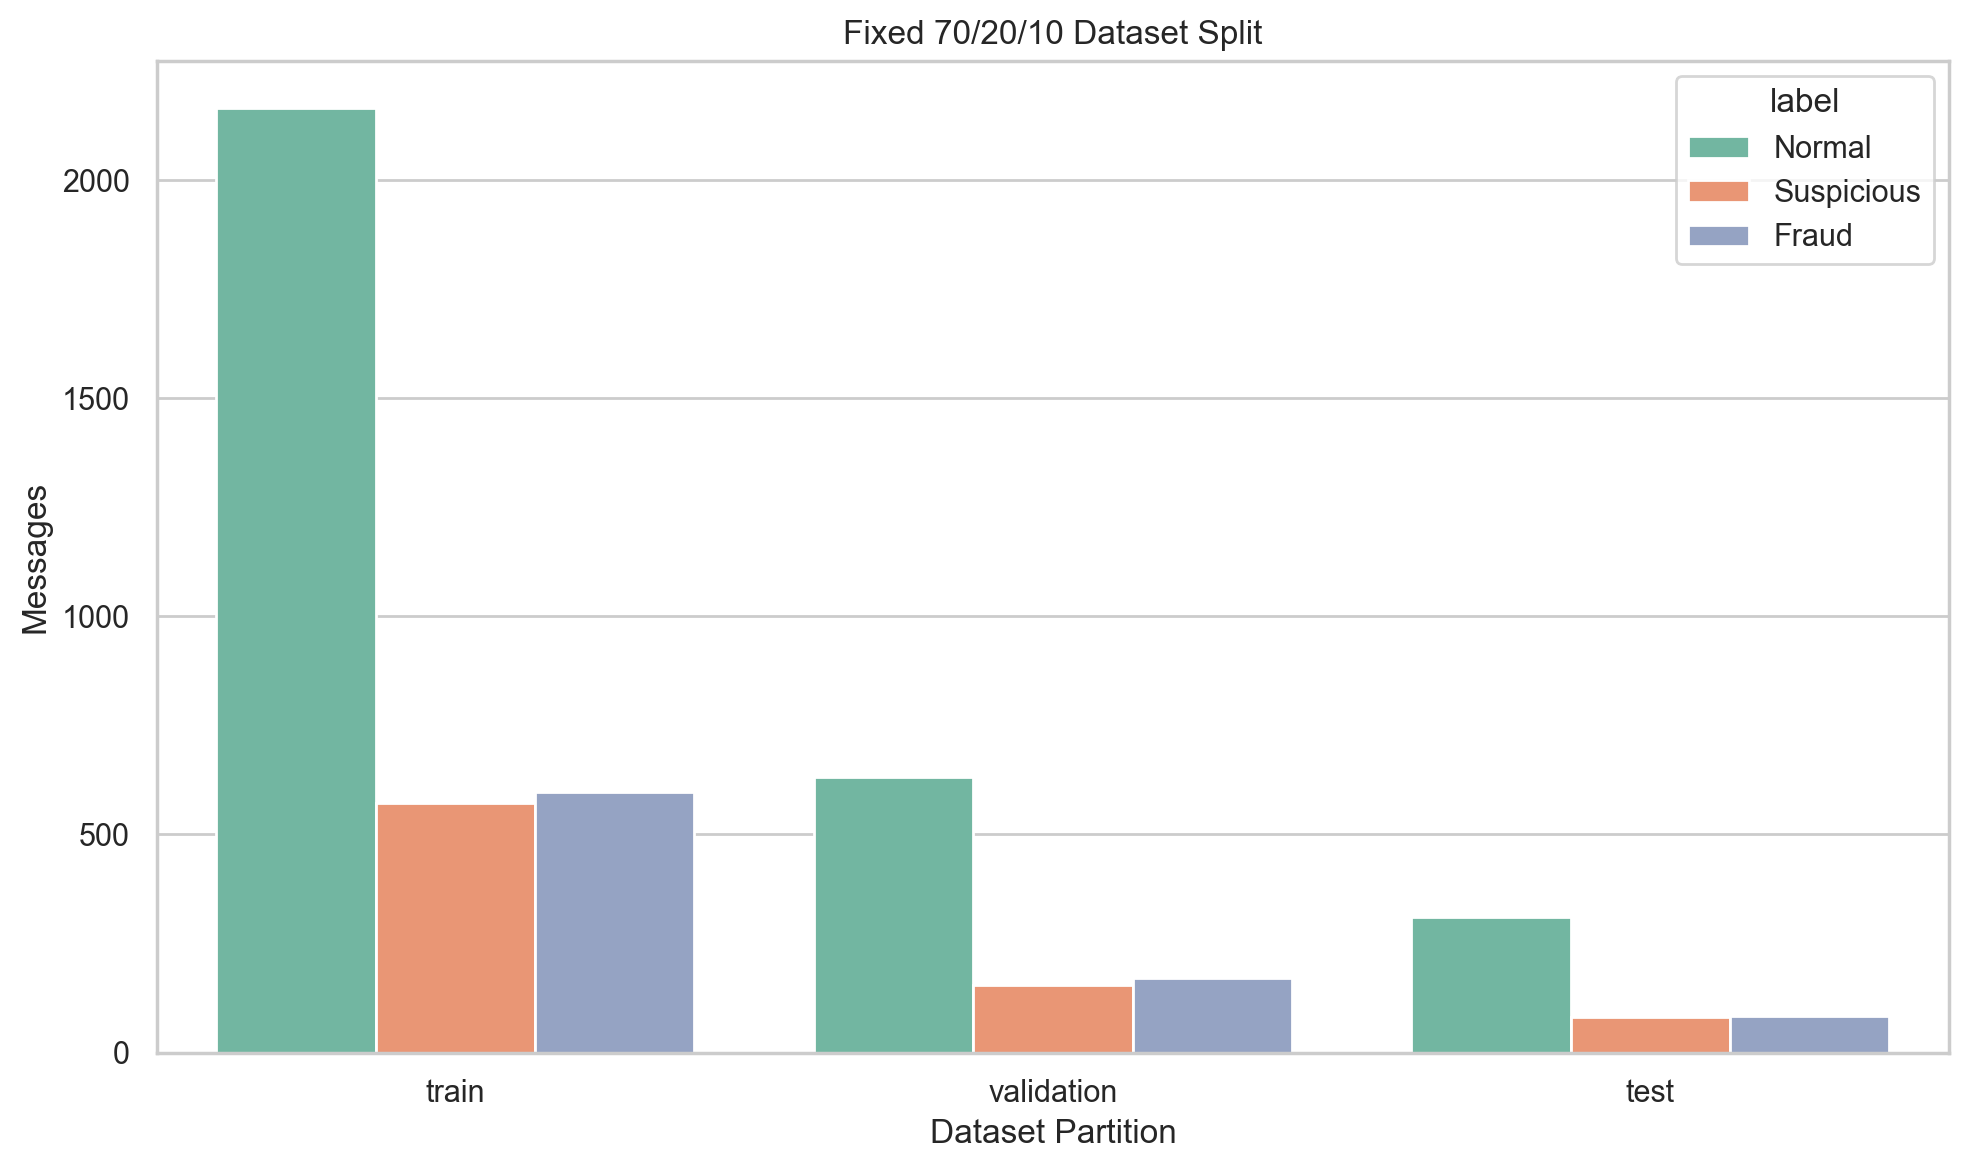

The data file committed next to this chart (first rows):
split, label, Count, Percentage of Full Dataset
test, Fraud, 83, 0.0174
test, Normal, 311, 0.06521
test, Suspicious, 81, 0.01698
train, Fraud, 597, 0.1252
train, Normal, 2166, 0.4542
train, Suspicious, 572, 0.1199
validation, Fraud, 172, 0.03607
validation, Normal, 632, 0.1325
validation, Suspicious, 155, 0.0325
